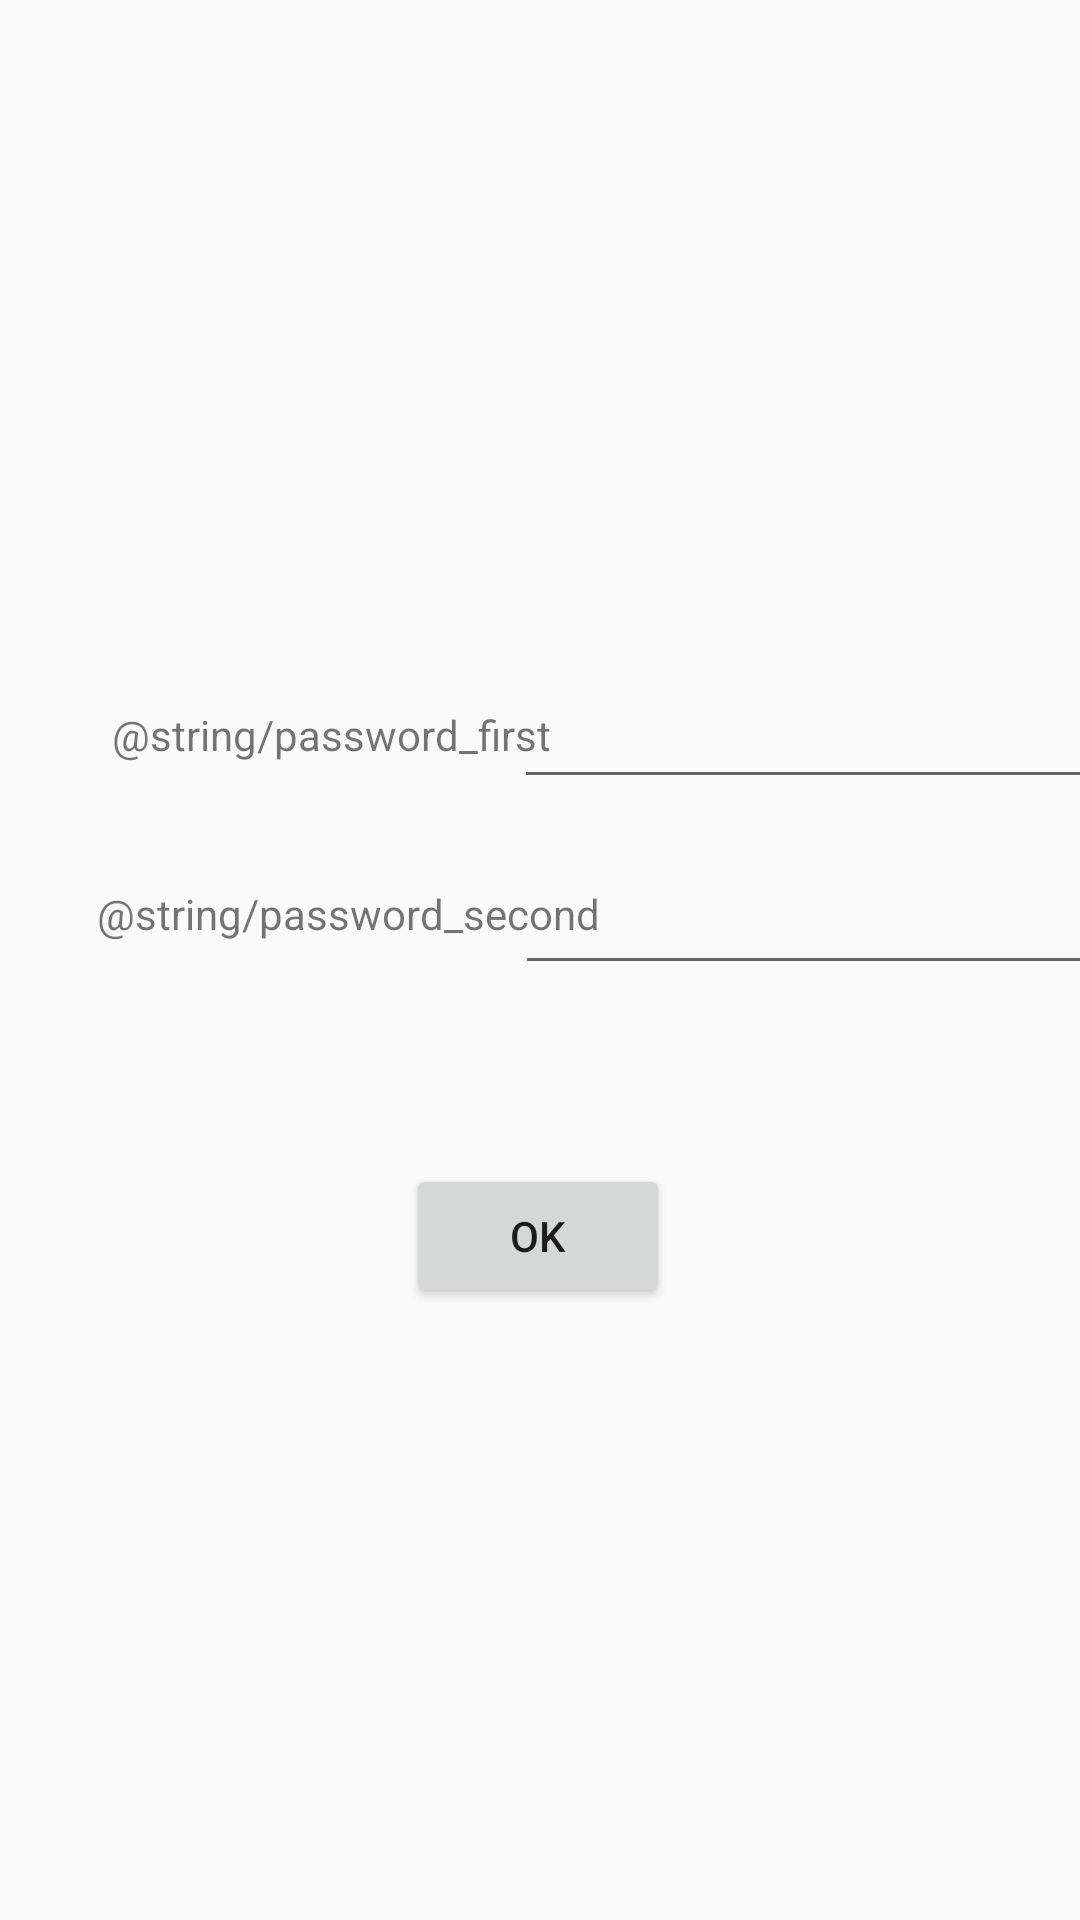

The Android layout XML behind this screen, and the referenced resources:
<!-- AndroidManifest.xml: application theme AppTheme -->
<!-- res/layout/activity_change_password.xml -->
<?xml version="1.0" encoding="utf-8"?>
<androidx.constraintlayout.widget.ConstraintLayout xmlns:android="http://schemas.android.com/apk/res/android"
    xmlns:app="http://schemas.android.com/apk/res-auto"
    xmlns:tools="http://schemas.android.com/tools"
    android:layout_width="match_parent"
    android:layout_height="match_parent"
    tools:context=".ChangePasswordActivity">

    <EditText
        android:id="@+id/editDevicePasswordConfirm"
        android:layout_width="wrap_content"
        android:layout_height="wrap_content"
        android:ems="10"
        android:inputType="textPassword"
        app:layout_constraintBottom_toBottomOf="parent"
        app:layout_constraintEnd_toEndOf="parent"
        app:layout_constraintHorizontal_bias="0.366"
        app:layout_constraintStart_toEndOf="@+id/textView2"
        app:layout_constraintTop_toBottomOf="@+id/editDevicePassword"
        app:layout_constraintVertical_bias="0.062" />

    <TextView
        android:id="@+id/textView2"
        android:layout_width="wrap_content"
        android:layout_height="wrap_content"
        android:text="@string/password_first"
        app:layout_constraintBottom_toBottomOf="parent"
        app:layout_constraintEnd_toEndOf="parent"
        app:layout_constraintHorizontal_bias="0.174"
        app:layout_constraintStart_toStartOf="parent"
        app:layout_constraintTop_toTopOf="parent"
        app:layout_constraintVertical_bias="0.379" />

    <TextView
        android:id="@+id/textView"
        android:layout_width="wrap_content"
        android:layout_height="wrap_content"
        android:text="@string/password_second"
        app:layout_constraintBottom_toBottomOf="parent"
        app:layout_constraintEnd_toEndOf="parent"
        app:layout_constraintHorizontal_bias="0.168"
        app:layout_constraintStart_toStartOf="parent"
        app:layout_constraintTop_toBottomOf="@+id/textView2"
        app:layout_constraintVertical_bias="0.111" />

    <EditText
        android:id="@+id/editDevicePassword"
        android:layout_width="wrap_content"
        android:layout_height="wrap_content"
        android:ems="10"
        android:inputType="textPassword"
        app:layout_constraintBottom_toBottomOf="parent"
        app:layout_constraintEnd_toEndOf="parent"
        app:layout_constraintHorizontal_bias="0.371"
        app:layout_constraintStart_toEndOf="@+id/textView2"
        app:layout_constraintTop_toTopOf="parent"
        app:layout_constraintVertical_bias="0.376" />

    <Button
        android:id="@+id/btnPasswordOK"
        android:layout_width="wrap_content"
        android:layout_height="wrap_content"
        android:layout_marginTop="4dp"
        android:text="@string/OK_Button_Text"
        app:layout_constraintBottom_toBottomOf="parent"
        app:layout_constraintEnd_toEndOf="parent"
        app:layout_constraintHorizontal_bias="0.498"
        app:layout_constraintStart_toStartOf="parent"
        app:layout_constraintTop_toBottomOf="@+id/editDevicePasswordConfirm"
        app:layout_constraintVertical_bias="0.214" />

</androidx.constraintlayout.widget.ConstraintLayout>
<!-- resources referenced by this layout -->
<resources>
  <string name="OK_Button_Text">OK</string>
  <style name="AppTheme" parent="Theme.AppCompat.Light.DarkActionBar">
          
          <item name="colorPrimary">@color/colorPrimary</item>
          <item name="colorPrimaryDark">@color/colorPrimaryDark</item>
          <item name="colorAccent">@color/colorAccent</item>
      </style>
  <color name="colorPrimary">#D91E2A</color>
  <color name="colorPrimaryDark">#D91E2A</color>
  <color name="colorAccent">#0086D9</color>
</resources>
